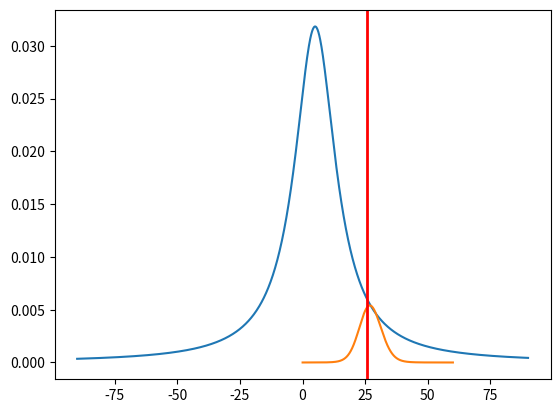
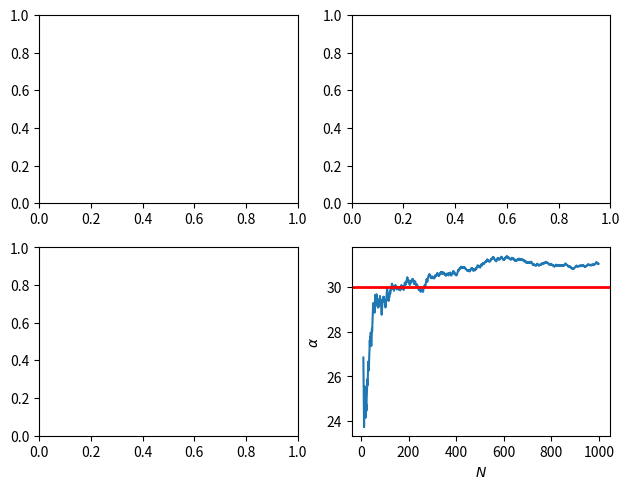

The matplotlib source for these figures, in order:
# Let us compute and plot the likelihood
%matplotlib inline
import numpy as np
import matplotlib.pyplot as plt

def likelihood(x, alpha, beta):
    return beta / (np.pi * (beta ** 2 + (x - alpha) ** 2))

# Parameters
alpha = 5.0
beta = 10.0

x = np.linspace(-90, 90, 1001)
plt.plot(x, likelihood(x, alpha, beta))

# Now we generate some synthetic data
alpha = 30.0
beta = 10.0

from scipy.stats import cauchy
samples = cauchy.rvs(loc = alpha, scale = beta, size = 1000)

# Computes the (unnormalized) posterior for a given set of samples
def posterior(x, alpha, beta):
    post = np.ones(len(alpha))
    for x_k in x:
        post *= likelihood(x_k, alpha, beta)
        post /= np.sum(post)
    return post

def plot_posterior(n_samples):
    alphas = np.linspace(0, 60, 1001)
    plt.plot(alphas, posterior(samples[:n_samples], alphas, beta))
    plt.axvline(np.mean(samples[:n_samples]), c = "r", lw = 2)
    
plot_posterior(10)

fig, axs = plt.subplots(2, 2)
fig.tight_layout()

alphas = np.linspace(0, 60, 1001)

# Run this cell to get the solution
%load lighthouse1.py

from scipy.optimize import brentq

# %load lighthouse2.py
from scipy.optimize import brentq

def f(alpha, x):
    return 2 * np.sum((x - alpha) / (beta ** 2 + (x - alpha) ** 2))

ns = range(10,1000)
alphas = [brentq(f, -90, 90, args = samples[:n_samples]) for n_samples in ns]
plt.plot(ns, alphas)
plt.axhline(30, color = "r", lw = 2)
plt.xlabel(r"$N$")
plt.ylabel(r"$\alpha$")